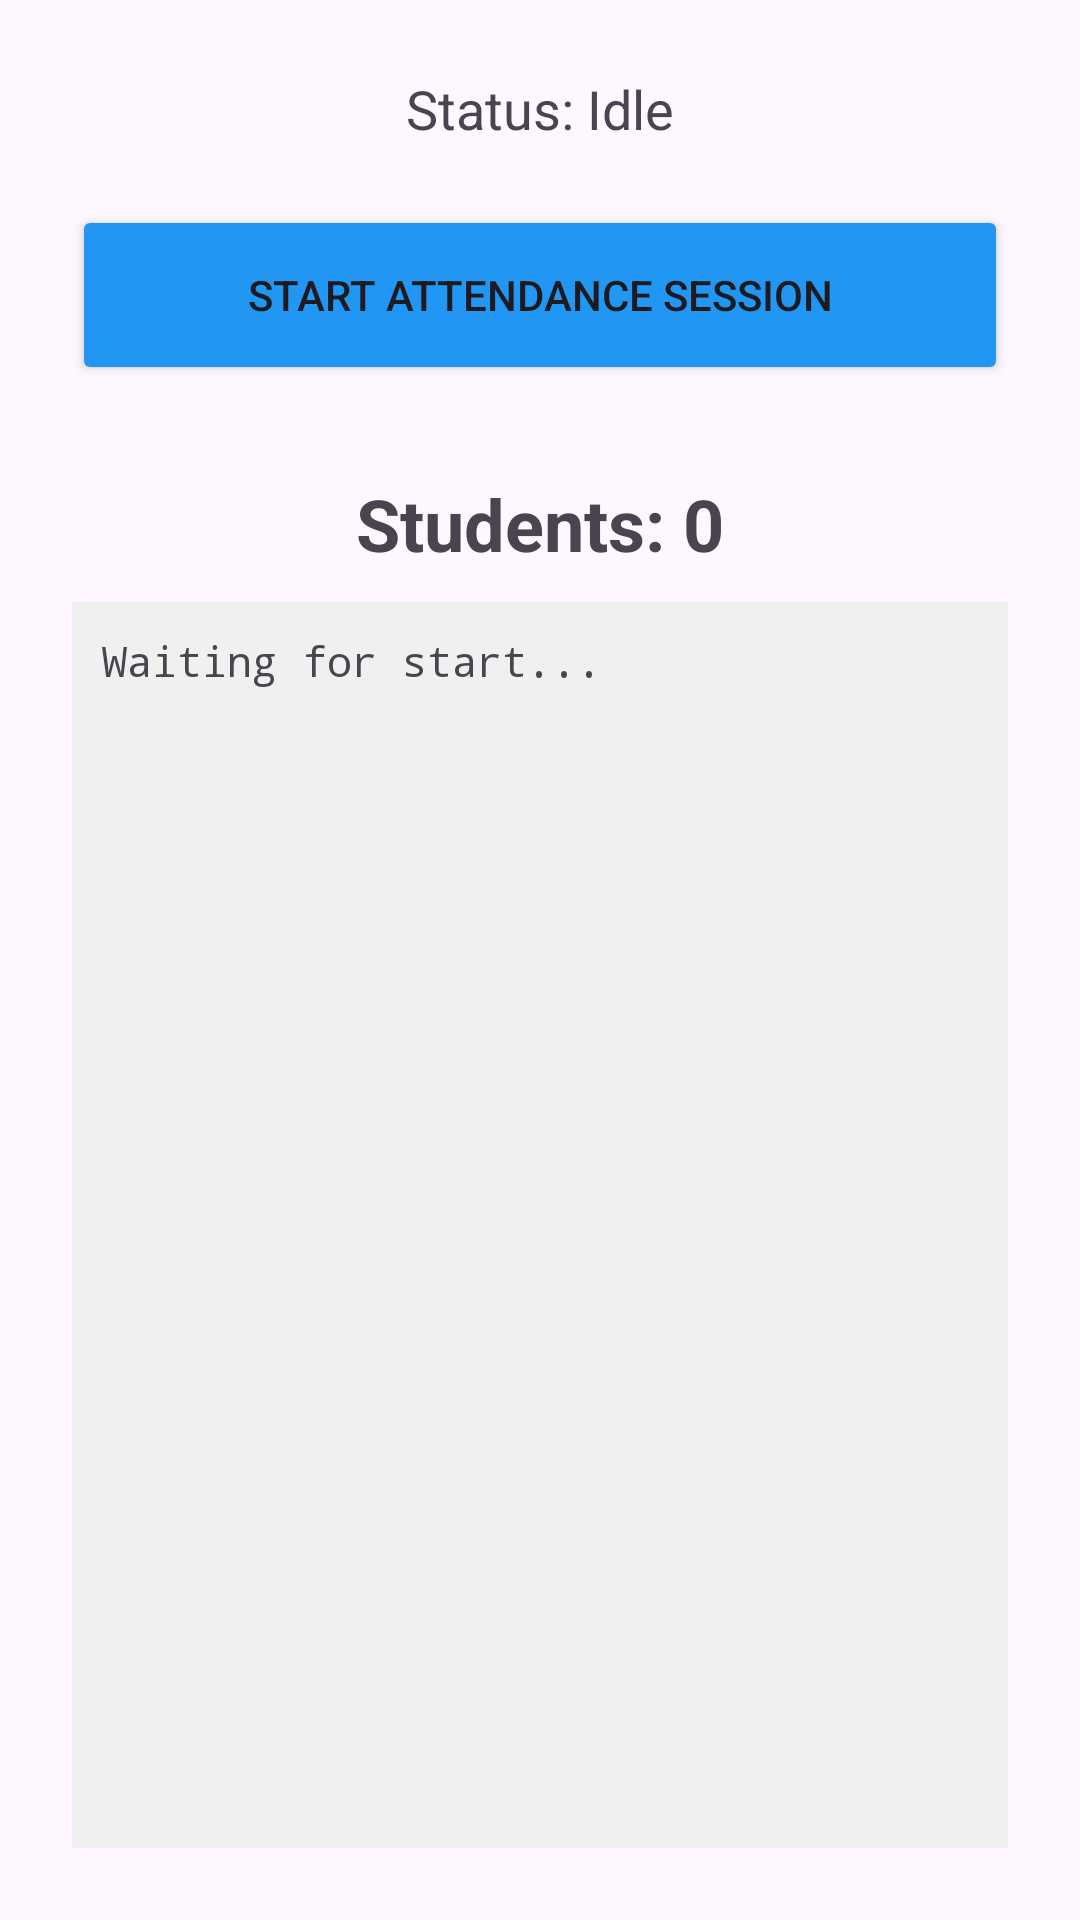

Layout XML and referenced resources for this Android screen:
<!-- AndroidManifest.xml: application theme Theme.ProximityAttendance -->
<!-- res/layout/activity_professor.xml -->
<?xml version="1.0" encoding="utf-8"?>
<LinearLayout xmlns:android="http://schemas.android.com/apk/res/android"
    android:layout_width="match_parent"
    android:layout_height="match_parent"
    android:orientation="vertical"
    android:padding="24dp"
    android:gravity="center_horizontal">

    <TextView
        android:id="@+id/statusText"
        android:layout_width="wrap_content"
        android:layout_height="wrap_content"
        android:text="Status: Idle"
        android:textSize="18sp"
        android:layout_marginBottom="20dp"/>

    <Button
        android:id="@+id/btnStart"
        android:layout_width="match_parent"
        android:layout_height="60dp"
        android:text="Start Attendance Session"
        android:backgroundTint="#2196F3"/>

    <TextView
        android:id="@+id/countText"
        android:layout_width="wrap_content"
        android:layout_height="wrap_content"
        android:text="Students: 0"
        android:textSize="24sp"
        android:textStyle="bold"
        android:layout_marginTop="30dp"/>

    <ScrollView
        android:layout_width="match_parent"
        android:layout_height="match_parent"
        android:layout_marginTop="10dp"
        android:background="#F0F0F0"
        android:padding="10dp">
        <TextView
            android:id="@+id/logText"
            android:layout_width="match_parent"
            android:layout_height="wrap_content"
            android:text="Waiting for start..."
            android:fontFamily="monospace"/>
    </ScrollView>
</LinearLayout>
<!-- resources referenced by this layout -->
<resources>
  <style name="Theme.ProximityAttendance" parent="Base.Theme.ProximityAttendance" />
  <style name="Base.Theme.ProximityAttendance" parent="Theme.Material3.DayNight.NoActionBar">
          
          
      </style>
</resources>
